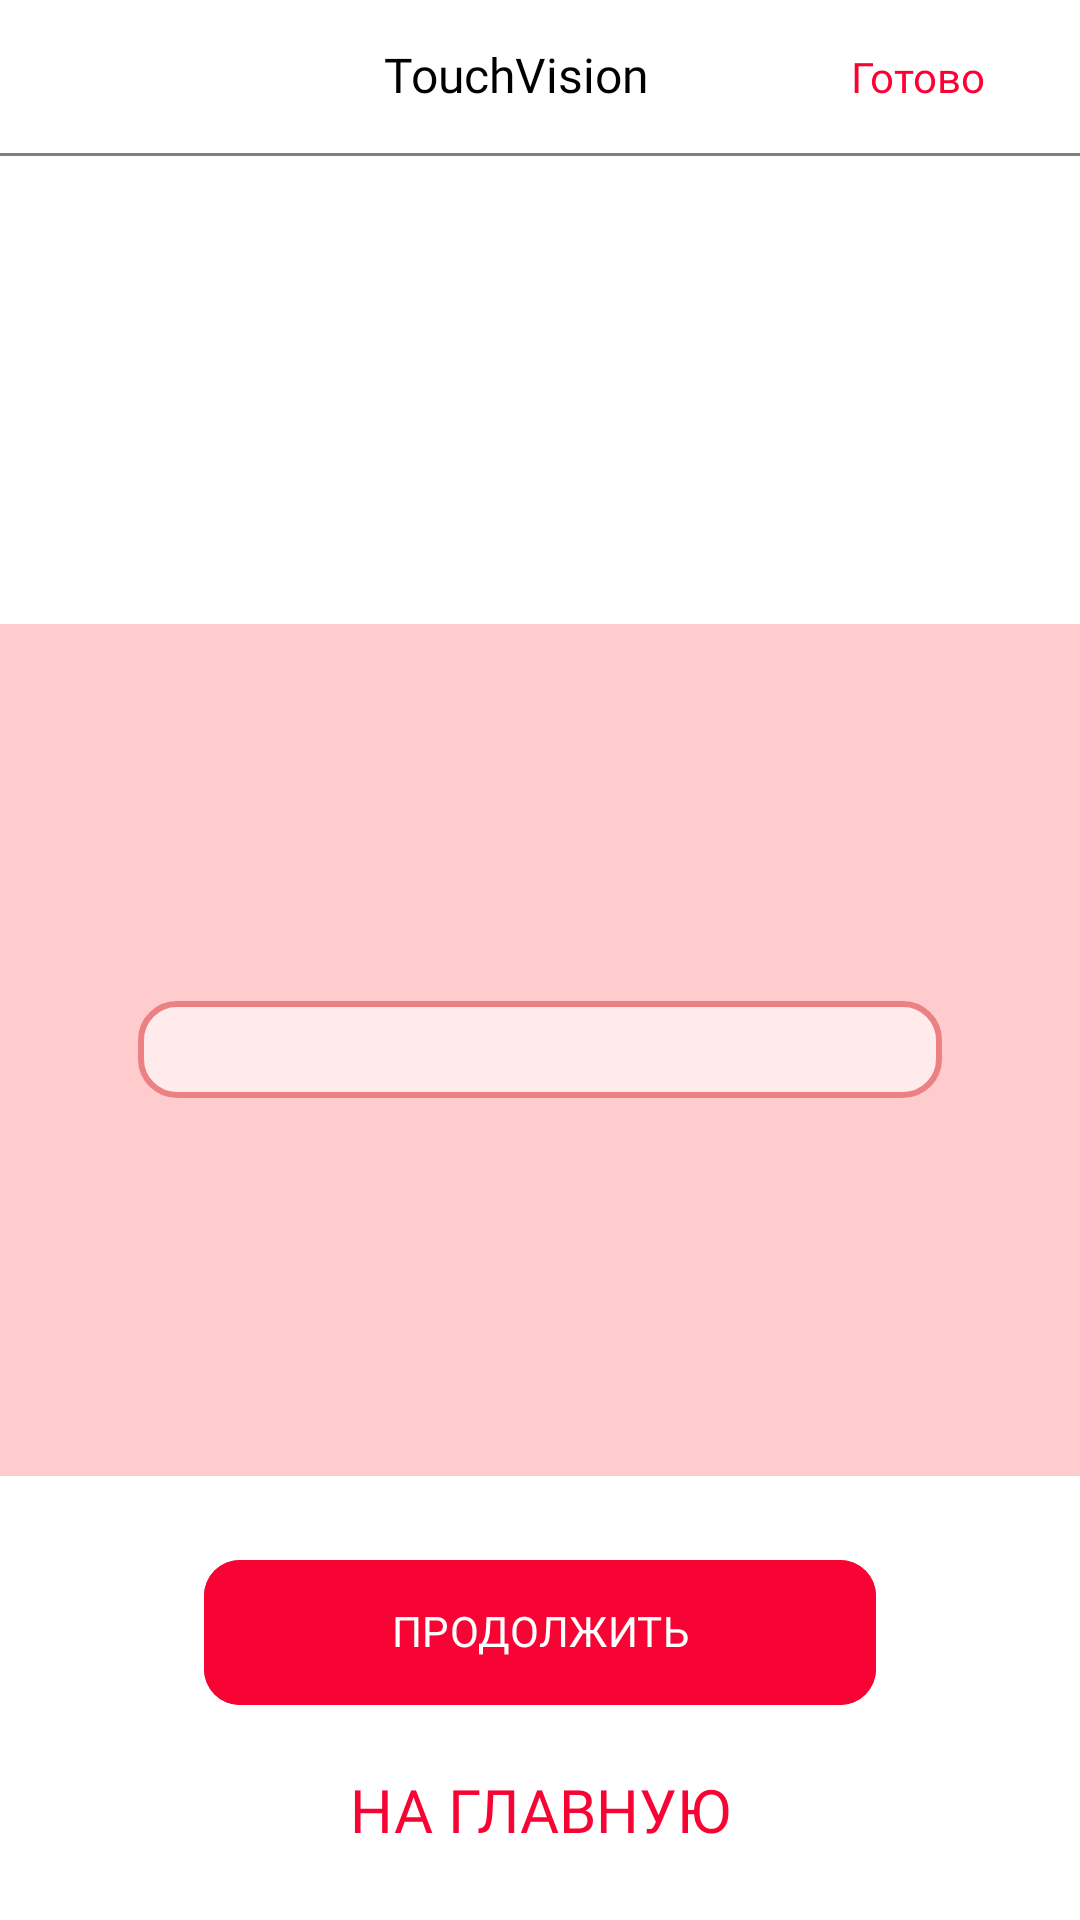

Layout XML and referenced resources for this Android screen:
<!-- AndroidManifest.xml: application theme Theme.TouchVisionMTSApp -->
<!-- res/layout/fragment_on_boarding.xml -->
<?xml version="1.0" encoding="utf-8"?>
<androidx.constraintlayout.widget.ConstraintLayout xmlns:android="http://schemas.android.com/apk/res/android"
    xmlns:tools="http://schemas.android.com/tools"
    android:layout_width="match_parent"
    android:layout_height="match_parent"
    xmlns:app="http://schemas.android.com/apk/res-auto"
    tools:context=".OnBoardingFragment"
    android:fitsSystemWindows="true"
    android:background="@color/white">

    <LinearLayout
        android:id="@+id/linearLayout"
        android:layout_width="match_parent"
        android:layout_height="wrap_content"
        android:orientation="horizontal"
        android:paddingVertical="16dp"
        android:paddingEnd="16dp"
        app:layout_constraintEnd_toEndOf="parent"
        app:layout_constraintTop_toTopOf="parent">

        <TextView
            android:layout_width="wrap_content"
            android:layout_height="wrap_content"
            android:fontFamily="@font/font_medium"
            android:gravity="end"
            android:includeFontPadding="false"
            android:text="@string/ready_onboarding"
            android:textColor="@color/text_button"
            android:textSize="14sp"
            android:layout_marginStart="16dp"
            android:visibility="invisible"/>

            <TextView
            android:layout_width="0dp"
            android:layout_height="wrap_content"
            android:layout_weight="1"
            android:fontFamily="@font/font_medium"
            android:gravity="center"
            android:includeFontPadding="false"
            android:text="@string/title_main_menu"
            android:textColor="@color/black"
            android:textSize="16sp" />

        <TextView
            android:id="@+id/button_ready"
            android:layout_width="wrap_content"
            android:layout_height="wrap_content"
            android:fontFamily="@font/font_medium"
            android:gravity="end"
            android:includeFontPadding="false"
            android:text="@string/ready_onboarding"
            android:textColor="@color/text_button"
            android:textSize="14sp"
            android:layout_marginEnd="16dp" />

</LinearLayout>

    <View
        android:id="@+id/view"
        android:layout_width="match_parent"
        android:layout_height="1dp"
        android:background="@color/stroke_color_black"
        app:layout_constraintTop_toBottomOf="@id/linearLayout" />

    <LinearLayout
        android:id="@+id/linearLayout3"
        android:layout_width="match_parent"
        android:layout_height="wrap_content"
        android:layout_marginTop="20dp"
        android:orientation="vertical"
        app:layout_constraintTop_toBottomOf="@+id/view">

        <TextView
            android:id="@+id/text_title_1"
            android:layout_width="match_parent"
            android:layout_height="wrap_content"
            android:layout_gravity="center"
            android:layout_marginHorizontal="20dp"
            android:fontFamily="@font/font_medium"
            android:gravity="start"
            android:includeFontPadding="false"
            android:textColor="@color/black"
            android:textSize="20sp"
            tools:text="Контекст экрана" />

        <TextView
            android:id="@+id/text_description_1"
            android:layout_width="match_parent"
            android:layout_height="wrap_content"
            android:layout_gravity="center"
            android:layout_marginHorizontal="20dp"
            android:layout_marginTop="8dp"
            android:fontFamily="@font/font_medium"
            android:gravity="start"
            android:includeFontPadding="false"
            android:textColor="@color/black"
            android:textSize="14sp"
            tools:text="При переходе на каждый новый экран TouchVision будет напоминать какое это приложение и расскажет контекст текущего экрана, например, как при переходе на этот экран «Приложение TouchVision. Экран Обучение TouchVision. Основы взаимодействия» " />

        <TextView
            android:id="@+id/text_title_2"
            android:layout_width="match_parent"
            android:layout_height="wrap_content"
            android:layout_gravity="center"
            android:layout_marginHorizontal="20dp"
            android:layout_marginTop="20dp"
            android:fontFamily="@font/font_medium"
            android:gravity="start"
            android:includeFontPadding="false"
            android:textColor="@color/black"
            android:textSize="20sp"
            tools:text="Диалог с ассистентом" />

        <TextView
            android:id="@+id/text_description_2"
            android:layout_width="match_parent"
            android:layout_height="wrap_content"
            android:layout_gravity="center"
            android:layout_marginHorizontal="20dp"
            android:layout_marginTop="8dp"
            android:fontFamily="@font/font_medium"
            android:gravity="start"
            android:includeFontPadding="false"
            android:textColor="@color/black"
            android:textSize="14sp"
            tools:text="На экранах с множеством действий, TouchVision будет предлагать вам разные варианты, и комбинацию жестов, которые нужно сделать, чтобы совершить какой-то вариант. Например, на этом экране сделайте двойной тап в любой области экрана, чтобы перейти дальше. Чтобы вернуться на главную, сделайте свайп от правого края к левому" />

    </LinearLayout>

    <LinearLayout
        android:id="@+id/layout_task"
        android:layout_width="match_parent"
        android:layout_height="0dp"
        android:background="@color/back_pink_task"
        android:orientation="vertical"
        android:layout_marginTop="20dp"
        android:layout_marginBottom="24dp"
        android:gravity="center"
        app:layout_constraintBottom_toTopOf="@+id/button_next"
        app:layout_constraintTop_toBottomOf="@+id/linearLayout3">

        <LinearLayout
            android:layout_width="match_parent"
            android:layout_height="wrap_content"
            android:background="@drawable/info_task_back"
            android:layout_marginHorizontal="46dp"
            android:padding="8dp">

            <TextView
                android:id="@+id/text_task"
                android:layout_width="match_parent"
                android:layout_height="wrap_content"
                android:layout_gravity="center"
                android:fontFamily="@font/font_medium"
                android:gravity="start"
                android:includeFontPadding="false"
                android:textColor="@color/black"
                android:textSize="14sp"
                tools:text="Теперь смахните одним пальцем справа налево, чтобы вернуться к предыдущему элементу" />


        </LinearLayout>

    </LinearLayout>

    <com.google.android.material.button.MaterialButton
        android:id="@+id/button_next"
        android:layout_width="match_parent"
        android:layout_height="wrap_content"
        android:layout_marginHorizontal="68dp"
        android:backgroundTint="@color/main_color_red"
        android:contentDescription=""
        android:fontFamily="@font/font_medium"
        android:includeFontPadding="false"
        android:lineSpacingExtra="4sp"
        android:paddingHorizontal="16dp"
        android:paddingVertical="16dp"
        android:text="@string/next_button"
        android:textColor="@color/white"
        android:textSize="14sp"
        app:cornerRadius="12dp"
        android:layout_marginBottom="20dp"
        app:layout_constraintBottom_toTopOf="@id/button_back"
        app:layout_constraintEnd_toEndOf="parent"
        app:layout_constraintStart_toStartOf="parent" />

    <TextView
        android:id="@+id/button_back"
        android:layout_width="match_parent"
        android:layout_height="wrap_content"
        android:layout_gravity="center"
        android:fontFamily="@font/font_medium"
        android:gravity="center"
        android:includeFontPadding="false"
        android:text="@string/to_main"
        android:textColor="@color/main_color_red"
        android:layout_marginHorizontal="68dp"
        android:textSize="20sp"
        app:layout_constraintBottom_toBottomOf="parent"
        android:layout_marginBottom="24dp"/>

</androidx.constraintlayout.widget.ConstraintLayout>
<!-- resources referenced by this layout -->
<resources>
  <color name="back_pink_task">#FFCCCD</color>
  <color name="black">#FF000000</color>
  <color name="main_color_red">#F70434</color>
  <color name="stroke_color_black">#80000000</color>
  <color name="text_button">#FF0032</color>
  <color name="white">#FFFFFFFF</color>
  <!-- drawable info_task_back (drawable) -->
  <?xml version="1.0" encoding="utf-8"?>
  <layer-list xmlns:android="http://schemas.android.com/apk/res/android">
      <item>
          <shape android:shape="rectangle">
              <corners
                  android:radius="12dp"/>
              <solid  android:color="@color/back_pink_task_text"/>
              <stroke android:color="@color/back_pink_task_stroke"
                  android:width="2dp"/>
          </shape>
      </item>
  </layer-list>
  <string name="next_button">ПРОДОЛЖИТЬ</string>
  <string name="ready_onboarding">Готово</string>
  <string name="title_main_menu">TouchVision</string>
  <string name="to_main">НА ГЛАВНУЮ</string>
  <style name="Theme.TouchVisionMTSApp" parent="Base.Theme.TouchVisionMTSApp" />
  <color name="back_pink_task_text">#FFEBEB</color>
  <color name="back_pink_task_stroke">#EB8183</color>
  <style name="Base.Theme.TouchVisionMTSApp" parent="Theme.Material3.DayNight.NoActionBar">
          
          
      </style>
</resources>
